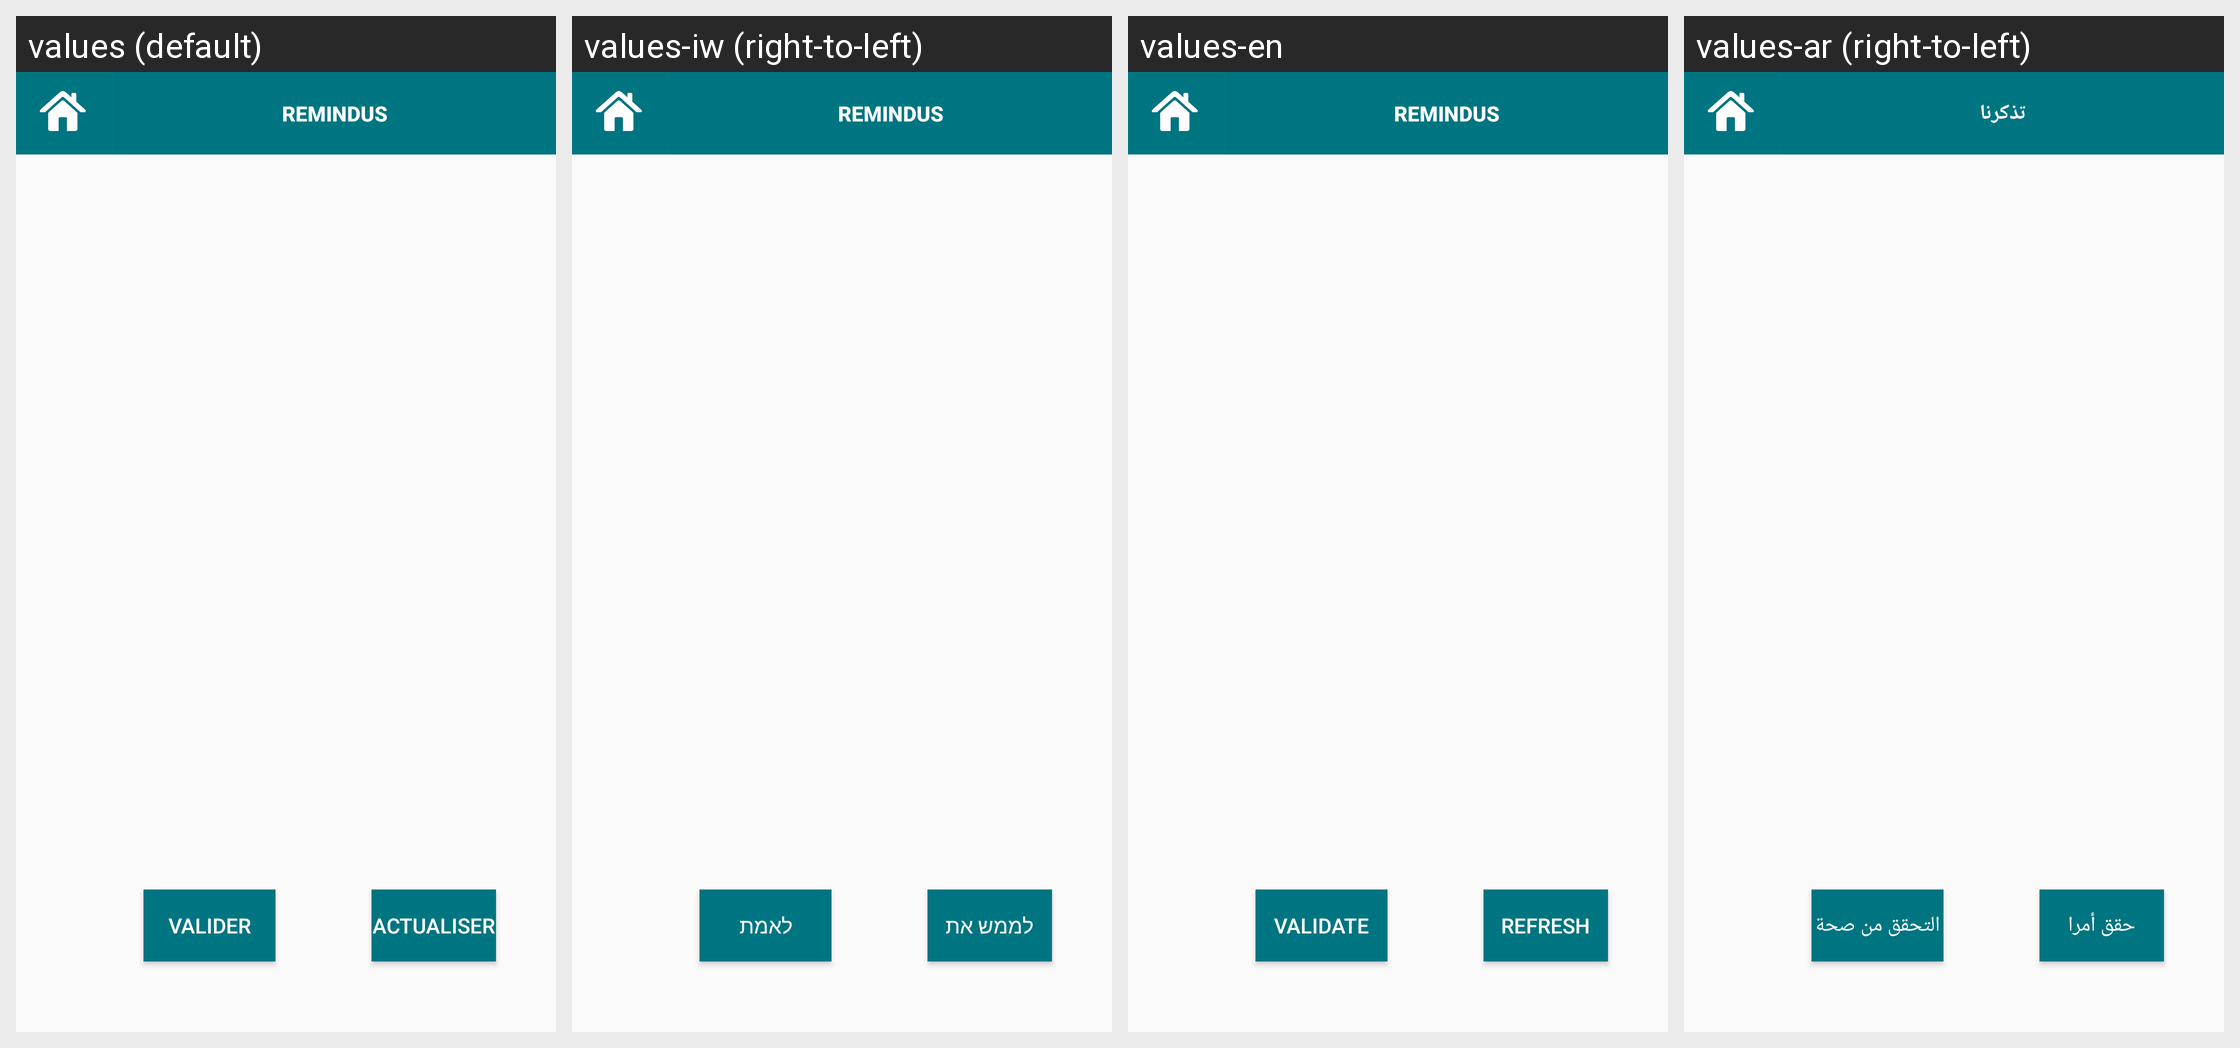

Here is an Android app screen in its default locale and in the app's own translations. Write out the translated-string differences for the strings that appear on this screen.
Android screen res/layout/vue_afficher_contact.xml rendered under 4 locales, left to right: values (default), values-iw (right-to-left), values-en, values-ar (right-to-left). Device: Nexus 5 (rendered at 1080×1920; each locale shown at half size, 540×960, under a caption strip naming it); theme AppTheme.
Strings drawn on this screen, with the default value and each locale's value (text and hints the layout hard-codes, and strings that could not be matched under every locale, appear in the picture but are not listed):

valider
  values: Valider
  values-iw: לאמת
  values-en: validate
  values-ar: التحقق من صحة

refresh_contact
  values: Actualiser
  values-iw: לממש את
  values-en: Refresh
  values-ar: حقق أمرا

app_name
  values: RemindUs
  values-iw: RemindUs
  values-en: RemindUs
  values-ar: تذكرنا
